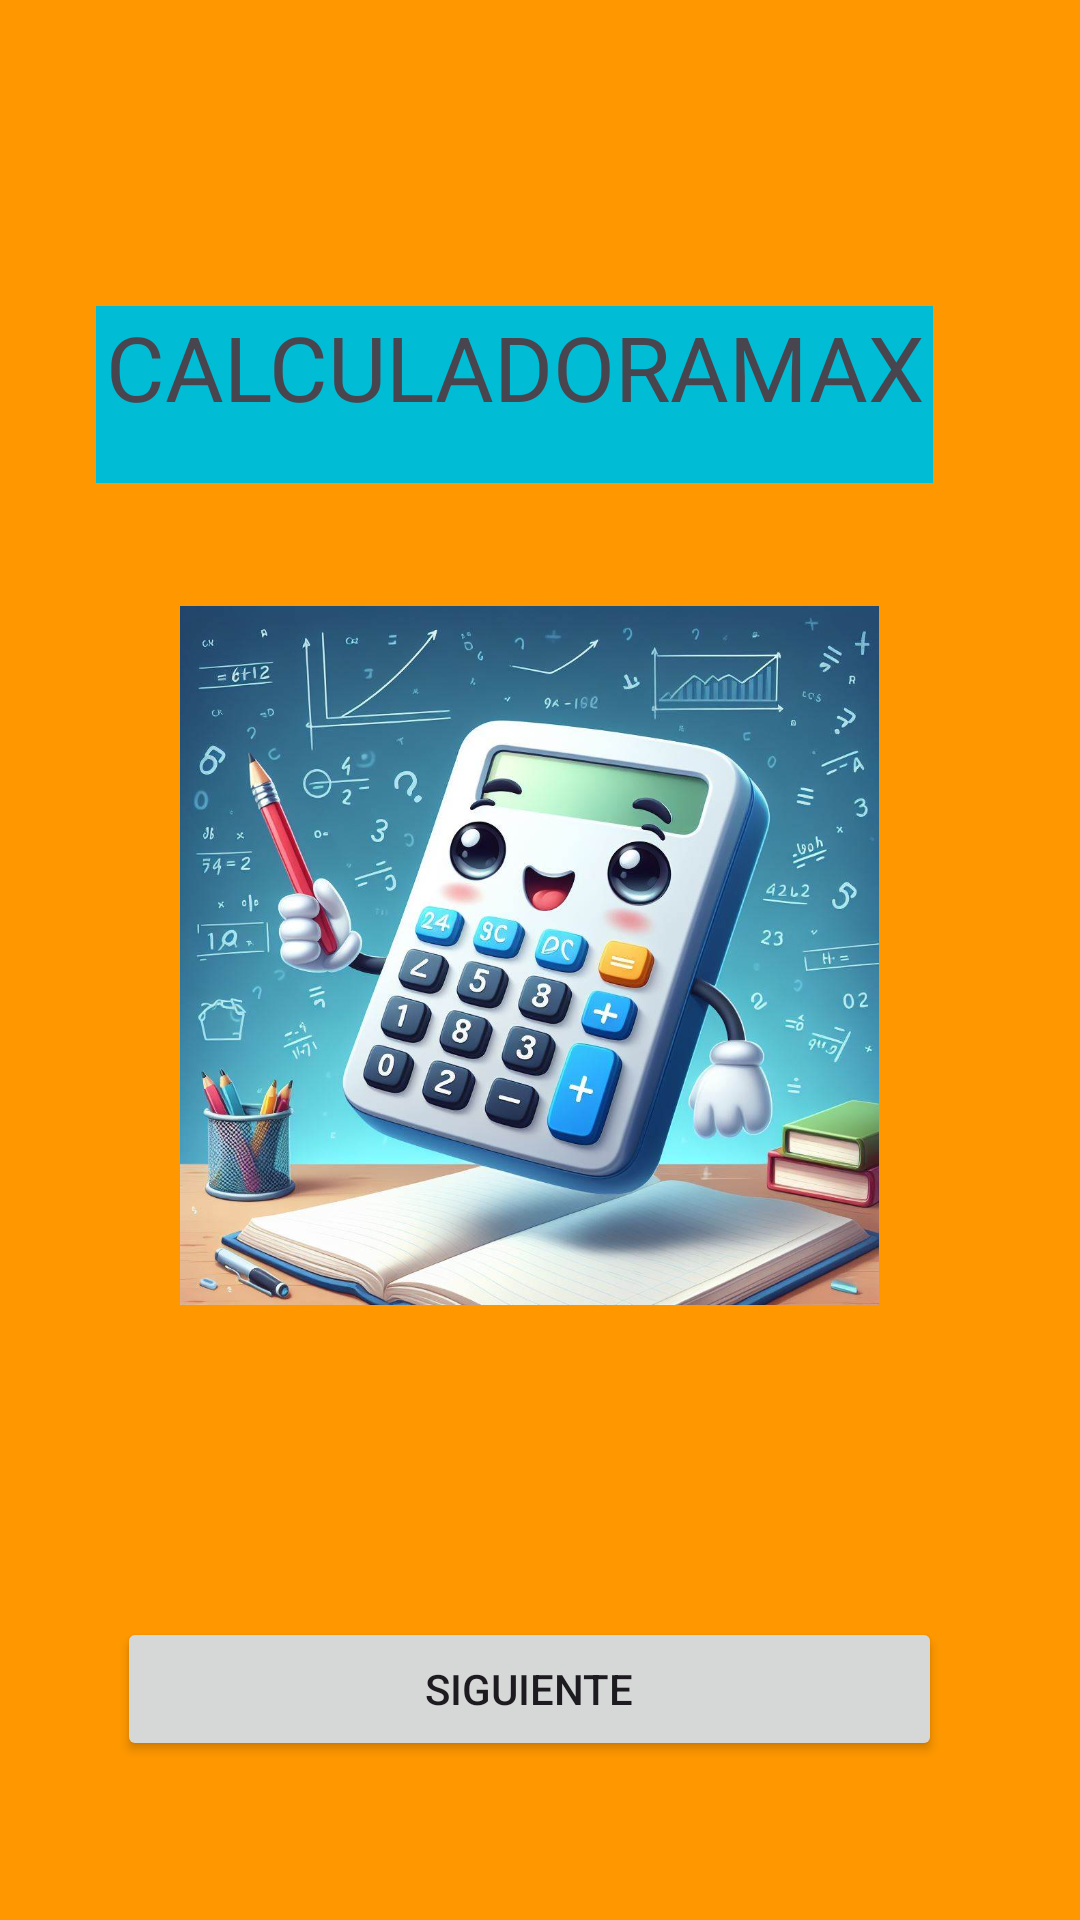

The Android layout XML behind this screen, and the referenced resources:
<!-- AndroidManifest.xml: application theme Theme.CalculadoraMaxKotlin -->
<!-- res/layout/activity_main.xml -->
<?xml version="1.0" encoding="utf-8"?>
<RelativeLayout xmlns:android="http://schemas.android.com/apk/res/android"
    xmlns:app="http://schemas.android.com/apk/res-auto"
    xmlns:tools="http://schemas.android.com/tools"
    android:layout_width="match_parent"
    android:layout_height="match_parent"
    android:background="#FFFFFF"
    android:backgroundTint="#FF9800">

    <TextView
        android:id="@+id/appNameTextView"
        android:layout_width="330dp"
        android:layout_height="59dp"
        android:layout_alignParentStart="true"
        android:layout_alignParentTop="true"
        android:layout_alignParentEnd="true"
        android:layout_marginStart="32dp"
        android:layout_marginTop="102dp"
        android:layout_marginEnd="49dp"
        android:background="#00BCD4"
        android:text="CALCULADORAMAX"
        android:textAlignment="center"
        android:textSize="30sp" />

    <Button
        android:id="@+id/nextButton"
        android:layout_width="327dp"
        android:layout_height="wrap_content"
        android:layout_alignParentStart="true"
        android:layout_alignParentEnd="true"
        android:layout_alignParentBottom="true"
        android:layout_marginStart="39dp"
        android:layout_marginEnd="46dp"
        android:layout_marginBottom="53dp"
        android:text="Siguiente" />

    <ImageView
        android:id="@+id/imageView"
        android:layout_width="364dp"
        android:layout_height="324dp"
        android:layout_alignParentStart="true"
        android:layout_alignParentTop="true"
        android:layout_alignParentEnd="true"
        android:layout_alignParentBottom="true"
        android:layout_marginStart="20dp"
        android:layout_marginTop="202dp"
        android:layout_marginEnd="27dp"
        android:layout_marginBottom="205dp"
        app:srcCompat="@drawable/iconocalculadora" />

</RelativeLayout>
<!-- resources referenced by this layout -->
<resources>
  <!-- drawable iconocalculadora: jpg bitmap (drawable, 124206 bytes) -->
  <style name="Theme.CalculadoraMaxKotlin" parent="Base.Theme.CalculadoraMaxKotlin" />
  <style name="Base.Theme.CalculadoraMaxKotlin" parent="Theme.Material3.DayNight.NoActionBar">
          
          
      </style>
</resources>
